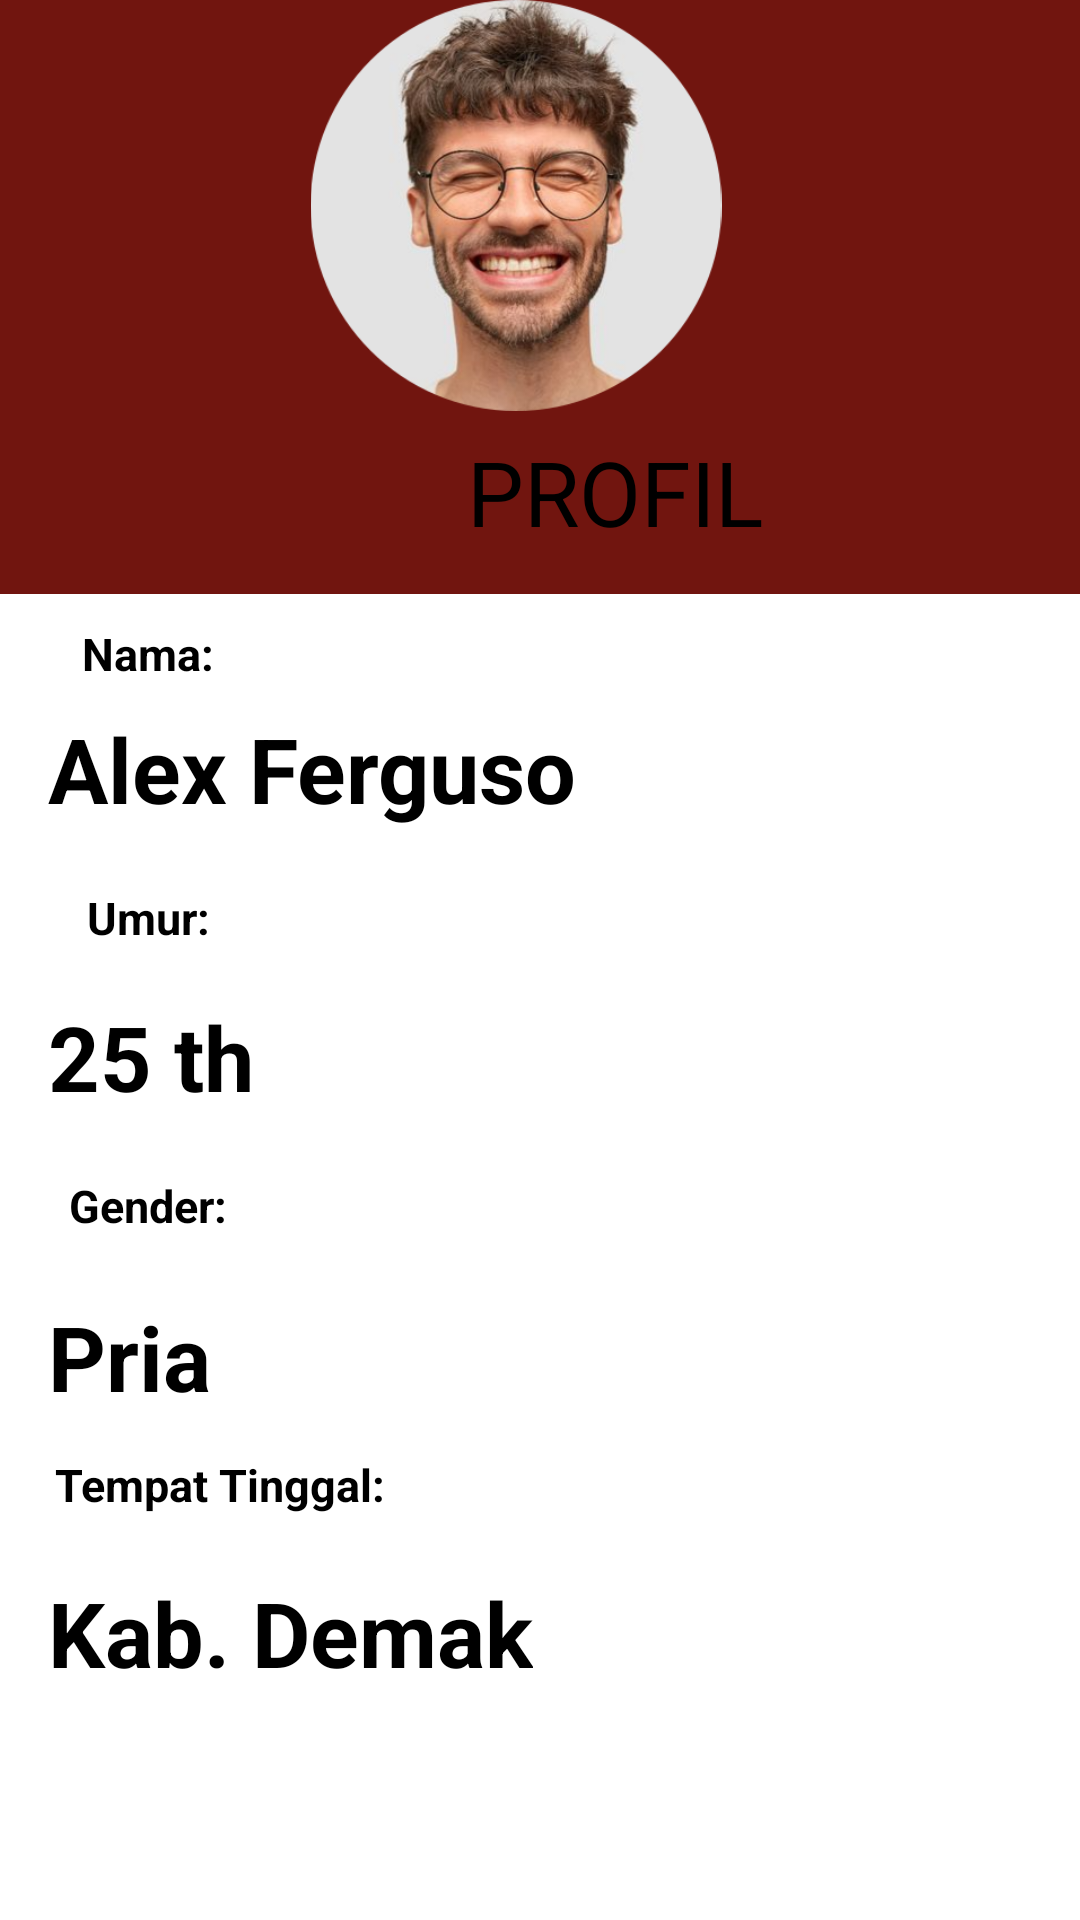

Produce the Android XML layout that renders to this screen, including the resource entries it uses.
<!-- AndroidManifest.xml: application theme Theme.AppCompat.NoActionBar -->
<!-- res/layout/activity_biodata.xml -->
<?xml version="1.0" encoding="utf-8"?>
<androidx.constraintlayout.widget.ConstraintLayout xmlns:android="http://schemas.android.com/apk/res/android"
    xmlns:app="http://schemas.android.com/apk/res-auto"
    xmlns:tools="http://schemas.android.com/tools"
    android:layout_width="match_parent"
    android:background="@color/white"
    android:layout_height="match_parent"
    tools:context=".BiodataActivity">

    <TextView
        android:layout_width="411dp"
        android:layout_height="198dp"
        android:background="#71150F"
        app:layout_constraintBottom_toBottomOf="parent"
        app:layout_constraintEnd_toEndOf="parent"
        app:layout_constraintHorizontal_bias="0.0"
        app:layout_constraintStart_toStartOf="parent"
        app:layout_constraintTop_toTopOf="parent"
        app:layout_constraintVertical_bias="0.0" />

    <ImageView
        android:id="@+id/imageView"
        android:layout_width="206dp"
        android:layout_height="137dp"
        app:layout_constraintBottom_toBottomOf="parent"
        app:layout_constraintEnd_toEndOf="parent"
        app:layout_constraintHeight_max="290dp"
        app:layout_constraintHorizontal_bias="0.448"
        app:layout_constraintStart_toStartOf="parent"
        app:layout_constraintTop_toTopOf="parent"
        app:layout_constraintVertical_bias="0.0"
        app:layout_constraintWidth_max="3000dp"
        app:srcCompat="@drawable/profil_circle" />

    <TextView
        android:layout_width="210dp"
        android:layout_height="80dp"
        android:layout_marginStart="100dp"
        android:layout_marginTop="124dp"
        android:gravity="center"
        android:text="PROFIL"
        android:textColor="#000"
        android:textSize="30dp"
        app:layout_constraintStart_toStartOf="parent"
        app:layout_constraintTop_toTopOf="parent" />

    <TextView
        android:layout_width="67dp"
        android:layout_height="28dp"
        android:layout_marginStart="16dp"
        android:layout_marginTop="292dp"
        android:gravity="center"
        android:text="Umur:"
        android:textColor="#000"
        android:textSize="15dp"
        android:textStyle="bold"
        app:layout_constraintStart_toStartOf="parent"
        app:layout_constraintTop_toTopOf="parent" />

    <TextView
        android:id="@+id/textView"
        android:layout_width="wrap_content"
        android:layout_height="wrap_content"
        android:layout_marginStart="16dp"
        android:layout_marginTop="332dp"
        android:text="25 th"
        android:textColor="#000"
        android:textSize="30dp"
        android:textStyle="bold"
        app:layout_constraintStart_toStartOf="parent"
        app:layout_constraintTop_toTopOf="parent" />


    <TextView
        android:layout_width="67dp"
        android:layout_height="28dp"
        android:layout_marginStart="16dp"
        android:layout_marginTop="204dp"
        android:gravity="center"
        android:text="Nama:"
        android:textColor="#000"
        android:textSize="15dp"
        android:textStyle="bold"
        app:layout_constraintStart_toStartOf="parent"
        app:layout_constraintTop_toTopOf="parent" />

    <TextView
        android:id="@+id/textView"
        android:layout_width="wrap_content"
        android:layout_height="wrap_content"
        android:layout_marginStart="16dp"
        android:layout_marginTop="236dp"
        android:text="Alex Ferguso"
        android:textColor="#000"
        android:textSize="30dp"
        android:textStyle="bold"
        app:layout_constraintStart_toStartOf="parent"
        app:layout_constraintTop_toTopOf="parent" />


    <TextView
        android:layout_width="67dp"
        android:layout_height="28dp"
        android:layout_marginStart="16dp"
        android:layout_marginTop="388dp"
        android:gravity="center"
        android:text="Gender:"
        android:textColor="#000"
        android:textSize="15dp"
        android:textStyle="bold"
        app:layout_constraintStart_toStartOf="parent"
        app:layout_constraintTop_toTopOf="parent" />

    <TextView
        android:id="@+id/textView"
        android:layout_width="wrap_content"
        android:layout_height="wrap_content"
        android:layout_marginStart="16dp"
        android:layout_marginTop="432dp"
        android:text="Pria"
        android:textColor="#000"
        android:textSize="30dp"
        android:textStyle="bold"
        app:layout_constraintStart_toStartOf="parent"
        app:layout_constraintTop_toTopOf="parent" />

    <TextView
        android:layout_width="114dp"
        android:layout_height="22dp"
        android:layout_marginStart="16dp"
        android:layout_marginTop="484dp"
        android:gravity="center"
        android:text="Tempat Tinggal:"
        android:textColor="#000"
        android:textSize="15dp"
        android:textStyle="bold"
        app:layout_constraintStart_toStartOf="parent"
        app:layout_constraintTop_toTopOf="parent" />

    <TextView
        android:id="@+id/textView"
        android:layout_width="wrap_content"
        android:layout_height="wrap_content"
        android:layout_marginStart="16dp"
        android:layout_marginTop="524dp"
        android:text="Kab. Demak"
        android:textColor="#000"
        android:textSize="30dp"
        android:textStyle="bold"
        app:layout_constraintStart_toStartOf="parent"
        app:layout_constraintTop_toTopOf="parent" />
</androidx.constraintlayout.widget.ConstraintLayout>
<!-- resources referenced by this layout -->
<resources>
  <!-- drawable profil_circle: png bitmap (drawable-v24, 141110 bytes) -->
  <!-- not gathered from this repository: default colours our renderer supplied (Android Studio template values) -->
  <color name="white">#FFFFFFFF</color>
</resources>
